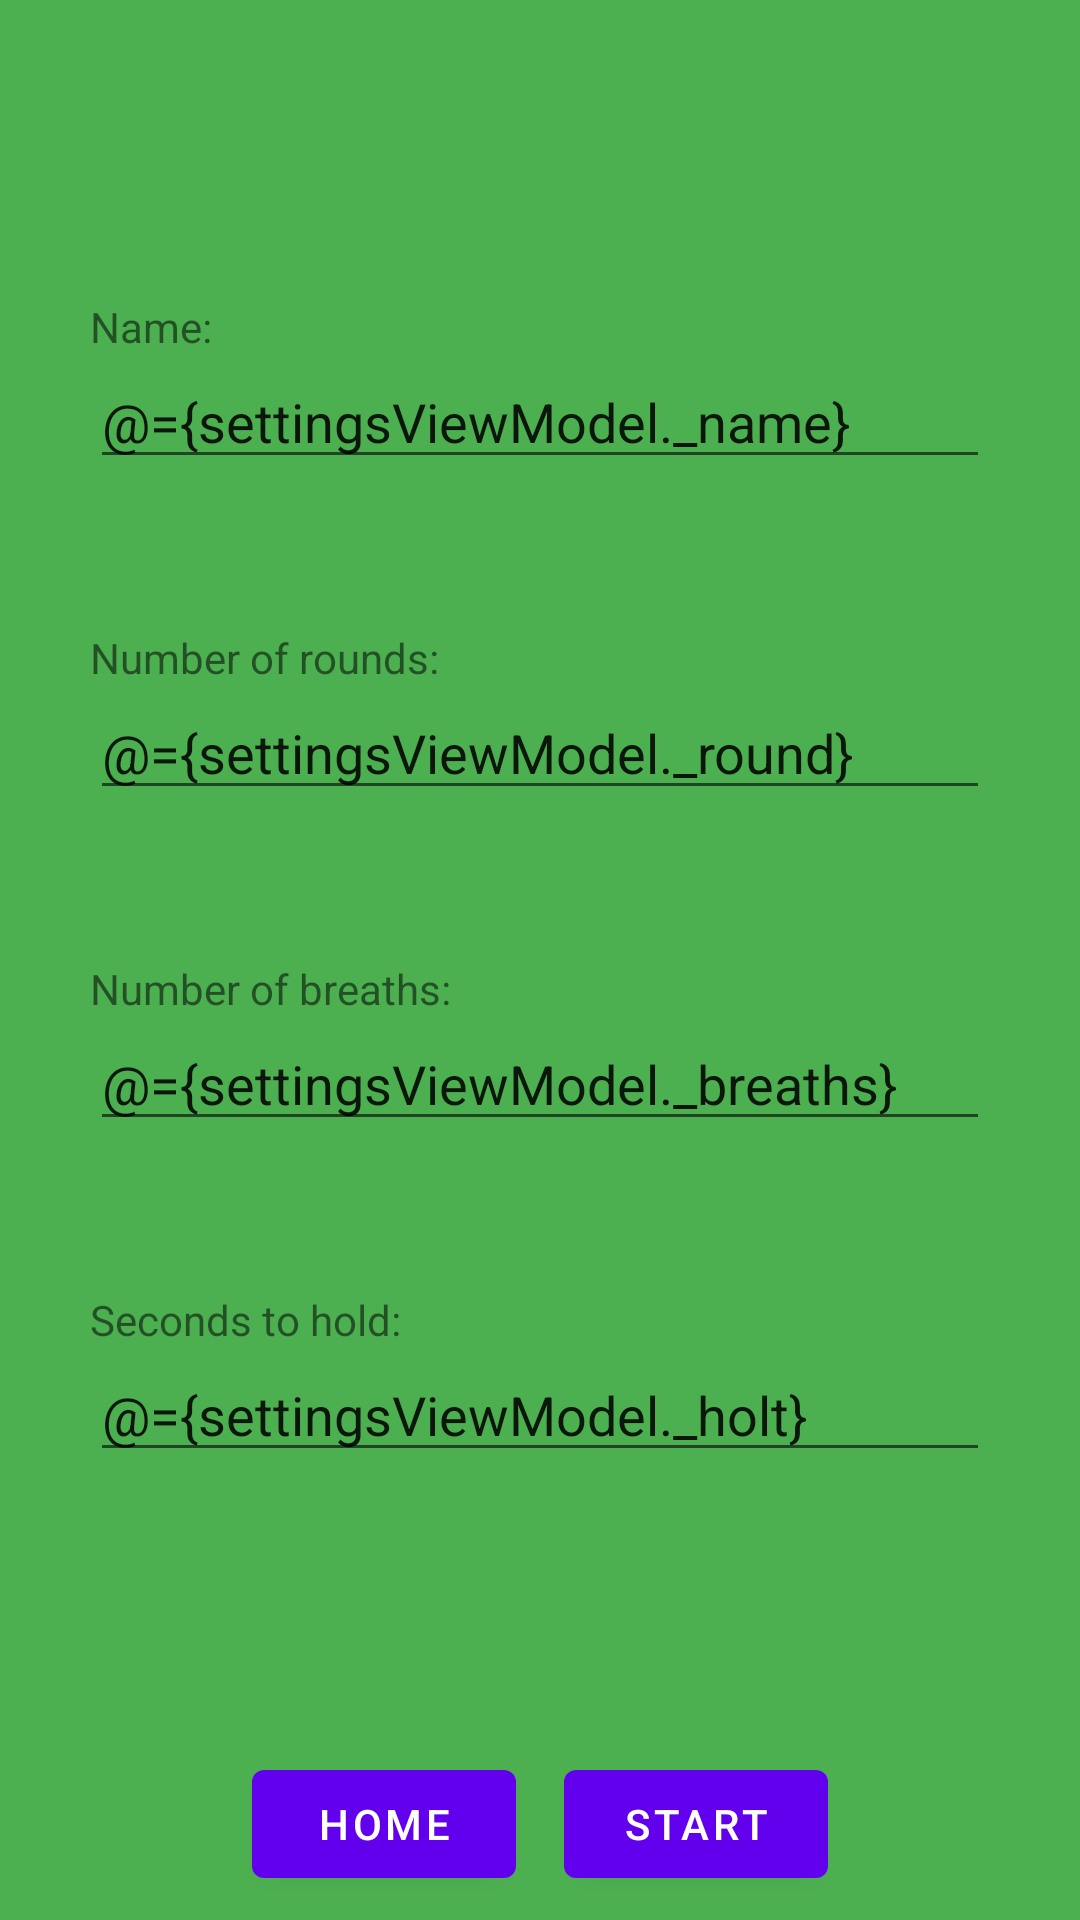

Produce the Android XML layout that renders to this screen, including the resource entries it uses.
<!-- AndroidManifest.xml: application theme Theme.Utb_project_wim -->
<!-- res/layout/fragment_second.xml -->
<?xml version="1.0" encoding="utf-8"?>
<layout xmlns:android="http://schemas.android.com/apk/res/android"
    xmlns:app="http://schemas.android.com/apk/res-auto"
    xmlns:tools="http://schemas.android.com/tools">
    <data>

        <variable
            name="settingsViewModel"
            type="com.example.utb_project_wim.screens.settings.SettingsViewModel" />

    </data>

<androidx.constraintlayout.widget.ConstraintLayout
    android:layout_width="match_parent"
    android:layout_height="match_parent"
    android:background="#4CAF50"
    tools:context=".screens.settings.SecondFragment">

    <LinearLayout
        android:id="@+id/linearLayout"
        android:layout_width="300dp"
        android:layout_height="wrap_content"
        android:orientation="vertical"
        app:layout_constraintBottom_toBottomOf="parent"
        app:layout_constraintEnd_toEndOf="parent"
        app:layout_constraintStart_toStartOf="parent"
        app:layout_constraintTop_toTopOf="parent">

        <TextView
            android:id="@+id/label"
            android:layout_width="match_parent"
            android:layout_height="wrap_content"
            android:labelFor="@id/editTextTextPersonName2"
            android:text="@string/name" />

        <EditText
            android:id="@+id/editTextTextPersonName2"
            android:layout_width="match_parent"
            android:layout_height="wrap_content"
            android:layout_marginBottom="50dp"
            android:autofillHints=""
            android:ems="10"
            android:inputType="textPersonName"
            android:text="@={settingsViewModel._name}"
            tools:ignore="LabelFor" />

        <TextView
            android:id="@+id/label1"
            android:layout_width="match_parent"
            android:layout_height="wrap_content"
            android:labelFor="@id/editTextNumber"
            android:text="@string/number_of_rounds" />

        <EditText
            android:id="@+id/editTextNumber"
            android:layout_width="match_parent"
            android:layout_height="wrap_content"
            android:layout_marginBottom="50dp"
            android:autofillHints=""
            android:ems="10"
            android:inputType="number"
            android:text="@={settingsViewModel._round}"
            tools:ignore="LabelFor" />

        <TextView
            android:id="@+id/label2"
            android:layout_width="match_parent"
            android:layout_height="wrap_content"
            android:labelFor="@id/editTextNumber2"
            android:text="@string/number_of_breaths" />

        <EditText
            android:id="@+id/editTextNumber2"
            android:layout_width="match_parent"
            android:layout_height="wrap_content"
            android:layout_marginBottom="50dp"
            android:autofillHints=""
            android:ems="10"
            android:inputType="number"
            android:text="@={settingsViewModel._breaths}"
            tools:ignore="LabelFor" />

        <TextView
            android:id="@+id/label3"
            android:layout_width="match_parent"
            android:layout_height="wrap_content"
            android:labelFor="@id/editTextNumber3"
            android:text="@string/seconds_to_hold" />

        <EditText
            android:id="@+id/editTextNumber3"
            android:layout_width="match_parent"
            android:layout_height="wrap_content"
            android:layout_marginBottom="50dp"
            android:autofillHints=""
            android:ems="10"
            android:inputType="number"
            android:text="@={settingsViewModel._holt}"
            tools:ignore="LabelFor" />


    </LinearLayout>


    <LinearLayout
        android:id="@+id/linearLayoutHorizontal"
        android:layout_width="wrap_content"
        android:layout_height="wrap_content"
        android:orientation="horizontal"
        app:layout_constraintBottom_toBottomOf="parent"
        app:layout_constraintEnd_toEndOf="parent"
        app:layout_constraintStart_toStartOf="parent">

        <Button
            android:id="@+id/button_second"
            style="?android:attr/action"
            android:layout_width="wrap_content"
            android:layout_height="wrap_content"
            android:layout_margin="8dp"
            android:text="@string/home"
            app:layout_constraintBottom_toBottomOf="parent"
            app:layout_constraintEnd_toEndOf="parent"
            app:layout_constraintStart_toStartOf="parent" />

        <Button

            android:id="@+id/go_to_third"
            style="?android:attr/action"
            android:layout_width="wrap_content"
            android:layout_height="wrap_content"
            android:layout_margin="8dp"
            android:text="@string/start"
            app:layout_constraintBottom_toBottomOf="parent"
            app:layout_constraintEnd_toEndOf="parent"
            app:layout_constraintHorizontal_bias="0.789"
            android:onClick="@{()->settingsViewModel.onGo()}"
            app:layout_constraintStart_toStartOf="parent" />
    </LinearLayout>
</androidx.constraintlayout.widget.ConstraintLayout>
</layout>
<!-- resources referenced by this layout -->
<resources>
  <string name="home">home</string>
  <string name="name">Name:</string>
  <string name="number_of_breaths">Number of breaths:</string>
  <string name="number_of_rounds">Number of rounds:</string>
  <string name="seconds_to_hold">Seconds to hold:</string>
  <string name="start">Start</string>
  <style name="Theme.Utb_project_wim" parent="Theme.MaterialComponents.DayNight.DarkActionBar">
          
          <item name="colorPrimary">@color/purple_500</item>
          <item name="colorPrimaryVariant">@color/purple_700</item>
          <item name="colorOnPrimary">@color/white</item>
          
          <item name="colorSecondary">@color/teal_200</item>
          <item name="colorSecondaryVariant">@color/teal_700</item>
          <item name="colorOnSecondary">@color/black</item>
          
          <item name="android:statusBarColor">?attr/colorPrimaryVariant</item>
          
      </style>
  <!-- not gathered from this repository: default colours our renderer supplied (Android Studio template values) -->
  <color name="purple_500">#FF6200EE</color>
  <color name="purple_700">#FF3700B3</color>
  <color name="teal_200">#FF03DAC5</color>
  <color name="teal_700">#FF018786</color>
  <color name="black">#FF000000</color>
  <color name="white">#FFFFFFFF</color>
</resources>
